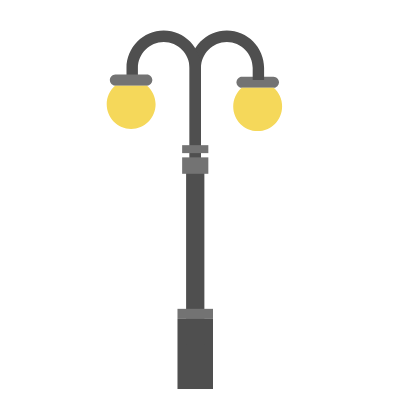
t = 0.00 s
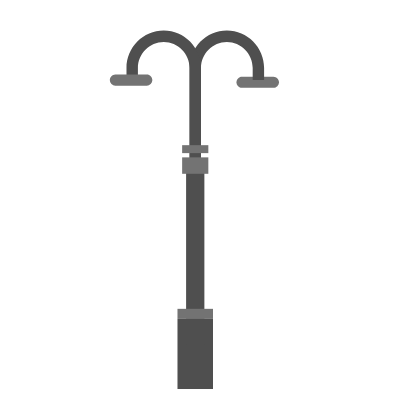
t = 1.40 s
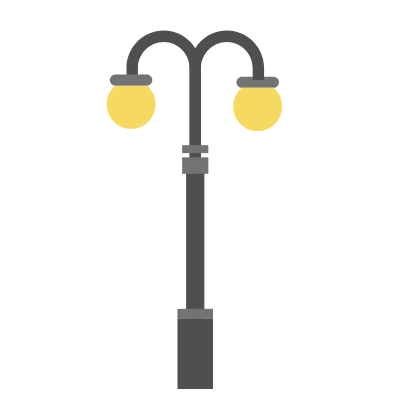
t = 2.60 s
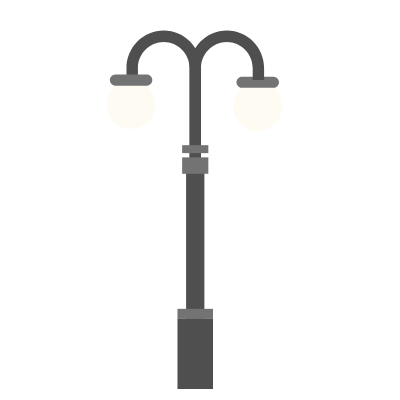
t = 4.00 s
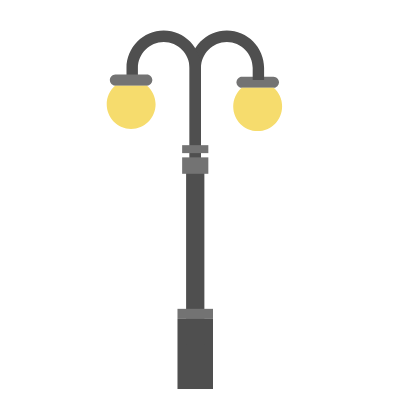
t = 5.40 s
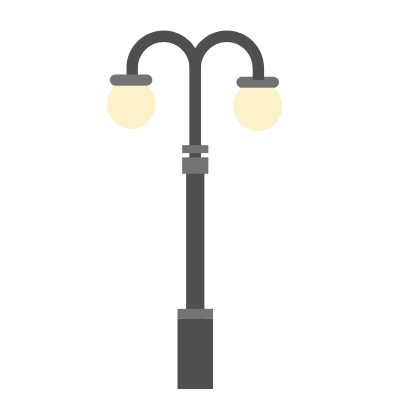
t = 6.60 s

The animated SVG that drew these frames (rendered in a browser with its animation timeline set to each time). Animation: 9 CSS @keyframes rules; one cycle of 8.00 s, repeats indefinitely.

<svg width="400" height="400" xmlns="http://www.w3.org/2000/svg" xmlns:xlink="http://www.w3.org/1999/xlink" style="vector-effect: non-scaling-stroke;" stroke="null">
 <g stroke="null">
  <title stroke="null">background</title>
  
 </g>

 <g stroke="null" class="layer">
  </g>
 <style style="vector-effect: non-scaling-stroke;" stroke="null" type="text/css">.st0{fill:#74C6D6;}
	.st1{fill:#4F4F4F;}
	.st2{fill:#737373;}
	.st3{fill:#F5D85A;}
	.st4{display:none;}
	.st5{display:inline;fill:#8EBD1C;}
	.st6{display:inline;fill:#322D2D;}
	.st7{fill:#FFFFFF;}
	.st8{font-family:'MyriadPro-Regular';}
	.st9{font-size:20.37px;}
	.st10{fill:none;}
	.st11{fill:#8EBD1C;}
	.st12{fill:#71748C;}
	.st13{fill:#625380;}
	.st14{fill:#6DB434;}
	.st15{fill:#322D2D;}
	.st16{fill:#9FD6ED;}
	.st17{fill:#1A1A1A;}
	.st18{opacity:0.3;fill:#F1F1F1;}
	.st19{fill:#7B708B;}
	.st20{fill:#662D90;}
	.st21{fill:#754C24;}
	.st22{fill:#E4C093;}
	.st23{fill:#C59B6D;}
	.st24{fill:#8B6239;}
	.st25{fill:#A57C52;}
	.st26{fill:#C0272D;}
	.st27{fill:#F1F1F1;}
	.st28{fill:#CBCBCB;}
	.st29{fill:#493D47;}
	.st30{fill:#7B708A;}
	.st31{fill:#EC1C24;}
	.st32{font-family:'Rockwell-ExtraBold';}
	.st33{font-size:26.8646px;}
		#background text{
	animation : slideDown 8s linear infinite
	}
	@keyframes slideDown{
	0%,10%{
	transform:translate(100px,-600px)
	}
	20%,100%{
	transform:translate(200px,50px)

	}
	}
	
	#HOUSE_1{
	animation : fade1 8s linear infinite
	}	
	@keyframes fade1{
	0%,30%{
	visibility : hidden
	}
	40%,100%{
	visibility : visible
	}
	}

	#HOUSE_3{
	animation : fade3 8s linear infinite
	}	
	@keyframes fade3{
	0%,40%{
	visibility : hidden
	}
	50%,100%{
	visibility : visible
	}
	}
	#HOUSE_2{
	animation : fade2 8s linear infinite
	}	
	@keyframes fade2{
	0%,60%{
	visibility : hidden
	}
	70%,100%{
	visibility : visible
	}
	}
	#FOR_RENT{
	animation : fade4 8s linear infinite
	}
	@keyframes fade4{
	0%,80%{
	visibility : hidden
	}
	90%,100%{
	visibility : visible
	}
	}</style>
 <g stroke="null" class="layer">
  <title stroke="null">Layer 1</title>
  <style stroke="null" type="text/css">:root {
        --animate-duration: 1s;
        --animate-delay: 1s;
        --animate-repeat: 1;
      }
      
       .animate__animated {
        -webkit-animation-duration: 1s;
        animation-duration: 1s;
        -webkit-animation-duration: var(--animate-duration);
        animation-duration: var(--animate-duration);
        -webkit-animation-fill-mode: both;
        animation-fill-mode: both;
      }
    
         @-webkit-keyframes flash {
          from,
          50%,
          to {
            opacity: 1;
          }
        
          25%,
          75% {
            opacity: 0;
          }
        }
        @keyframes flash {
          from,
          50%,
          to {
            opacity: 1;
          }
        
          25%,
          75% {
            opacity: 0;
          }
        }
        .animate__flash {
          -webkit-animation-name: flash;
          animation-name: flash;
        }
        
    .animate__animated.animate__infinite {
          -webkit-animation-iteration-count: infinite;
          animation-iteration-count: infinite;
        }
    
    .animate__animated.animate__slow {
          -webkit-animation-duration: calc(1s * 6);
          animation-duration: calc(1s * 6);
          -webkit-animation-duration: calc(var(--animate-duration) * 6);
          animation-duration: calc(var(--animate-duration) * 6);
        }</style>
  <path stroke="null" id="svg_27" d="m98.27854,418.6l34.65581,0c5.05397,0 9.17966,3.5 9.17966,7.9l-53.01513,0c0,-4.4 4.12569,-7.9 9.17966,-7.9z" class="st2"/>
  <style stroke="null" type="text/css">:root {
        --animate-duration: 1s;
        --animate-delay: 1s;
        --animate-repeat: 1;
      }
      
       .animate__animated {
        -webkit-animation-duration: 1s;
        animation-duration: 1s;
        -webkit-animation-duration: var(--animate-duration);
        animation-duration: var(--animate-duration);
        -webkit-animation-fill-mode: both;
        animation-fill-mode: both;
      }
    
         @-webkit-keyframes flash {
          from,
          50%,
          to {
            opacity: 1;
          }
        
          25%,
          75% {
            opacity: 0;
          }
        }
        @keyframes flash {
          from,
          50%,
          to {
            opacity: 1;
          }
        
          25%,
          75% {
            opacity: 0;
          }
        }
        .animate__flash {
          -webkit-animation-name: flash;
          animation-name: flash;
        }
        
    .animate__animated.animate__infinite {
          -webkit-animation-iteration-count: infinite;
          animation-iteration-count: infinite;
        }
    
    .animate__animated.animate__slow {
          -webkit-animation-duration: calc(1s * 6);
          animation-duration: calc(1s * 6);
          -webkit-animation-duration: calc(var(--animate-duration) * 6);
          animation-duration: calc(var(--animate-duration) * 6);
        }</style>
  <g stroke="null" id="svg_34" class="st4">
   <path stroke="null" id="svg_35" d="m-25.7551,459.8l0,-18.9c0,-9 8.45767,-16.2 18.87504,-16.2l795.63956,0c10.41737,0 18.87504,7.3 18.87504,16.2l0,18.9l-833.38963,0l-0.00001,0z" class="st5"/>
   <rect stroke="null" x="-17.09115" id="svg_36" height="7" width="824.62254" class="st6" y="452.8"/>
  </g>
  <polygon stroke="null" id="svg_41" points="696.7565624748424,97.0999984741211 709.1336342740944,97.0999984741211 709.1336342740944,97.0999984741211 696.7565624748424,97.0999984741211 " class="st10"/>
  <g stroke="null" id="svg_42" class="st4"/>
  <rect stroke="null" id="svg_43" height="3" width="10.82994" class="st10" y="97.1" x="698.30371"/>
  <g stroke="null" id="svg_44" class="st4"/>
  <g stroke="null" id="svg_4">
   <path stroke="null" id="svg_21" d="m278.96152,82.20253c0,3.04797 -2.44474,5.56585 -5.47156,5.56585l-31.54878,0c-3.02682,0 -5.47156,-2.51789 -5.47156,-5.56585l0,0c0,-3.04797 2.44474,-5.56585 5.47156,-5.56585l31.54878,0c3.02682,0.13252 5.47156,2.51789 5.47156,5.56585l0,0z" class="st2"/>
   <g stroke="null" id="svg_1" class="animate__animated animate__flash animate__infinite animate__slow">
    <path stroke="null" id="svg_22" d="m273.72278,87.76838l-32.01444,0c-5.12231,4.50569 -8.49838,11.13171 -8.49838,18.68537c0,13.64959 10.94311,24.64878 24.44739,24.64878c13.50427,0 24.44739,-10.99919 24.44739,-24.64878c0.11641,-7.55366 -3.25965,-14.17968 -8.38196,-18.68537z" class="st3"/>
   </g>
   <g stroke="null" id="svg_3">
    <g stroke="null" id="svg_19">
     <path stroke="null" id="svg_20" d="m201.00107,158.82427l-11.40878,0l0,-90.77643c0,-20.67317 16.64751,-37.63577 37.25317,-37.63577s37.25317,16.83008 37.25317,37.63577l0,11.92683l-11.40878,0l0,-11.92683c0,-14.44472 -11.64162,-26.10651 -25.84439,-26.10651c-14.20277,0 -25.84439,11.66179 -25.84439,26.10651l0,90.77643z" class="st1"/>
    </g>
    <rect stroke="null" id="svg_24" height="70.10325" width="35.50693" class="st1" y="318.90883" x="177.48501"/>
    <rect stroke="null" id="svg_25" height="177.17968" width="18.27734" class="st1" y="167.17305" x="186.09981"/>
    <rect stroke="null" id="svg_26" height="10.07155" width="35.50693" class="st2" y="308.83729" x="177.48501"/>
    <g stroke="null" id="svg_28">
     <path stroke="null" id="svg_29" d="m189.5923,158.82427l11.40878,0l0,-90.77643c0,-20.67317 -16.64751,-37.63577 -37.25317,-37.63577s-37.25317,16.83008 -37.25317,37.63577l0,11.92683l11.40878,0l0,-11.92683c0,-14.44472 11.64162,-26.10651 25.84439,-26.10651c14.20277,0 25.84439,11.66179 25.84439,26.10651l0,90.77643z" class="st1"/>
    </g>
    <rect stroke="null" id="svg_30" height="16.43252" width="26.19363" class="st2" y="157.36655" x="182.14166"/>
    <rect stroke="null" id="svg_31" height="7.95122" width="26.19363" class="st2" y="145.17468" x="182.14166"/>
    <path stroke="null" id="svg_32" d="m109.84724,80.1072c0,3.04797 2.44474,5.56585 5.47156,5.56585l31.54878,0c3.02682,0 5.47156,-2.51789 5.47156,-5.56585l0,0c0,-3.04797 -2.44474,-5.56585 -5.47156,-5.56585l-31.54878,0c-3.02682,0.13252 -5.47156,2.51789 -5.47156,5.56585l0,0z" class="st2"/>
    <g stroke="null" id="svg_2" class="animate__animated animate__flash animate__infinite animate__slow">
     <path stroke="null" id="svg_33" d="m115.08597,85.67305l32.01444,0c5.12231,4.50569 8.49838,11.13171 8.49838,18.68537c0,13.64959 -10.94311,24.64878 -24.44739,24.64878c-13.50427,0 -24.44739,-10.99919 -24.44739,-24.64878c-0.11641,-7.55366 3.14323,-14.17968 8.38196,-18.68537z" class="st3"/>
    </g>
   </g>
  </g>
 </g>
</svg>
